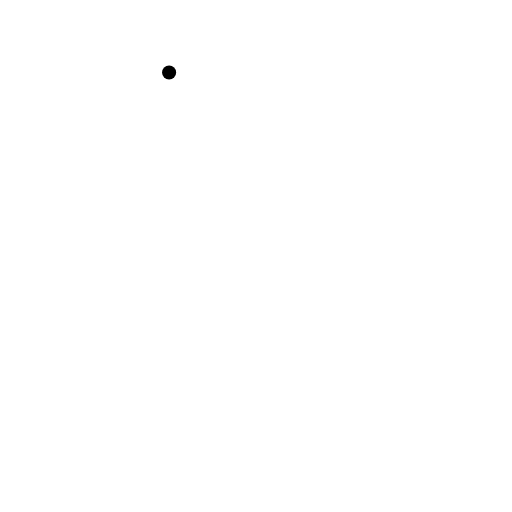
t = 0.00 s
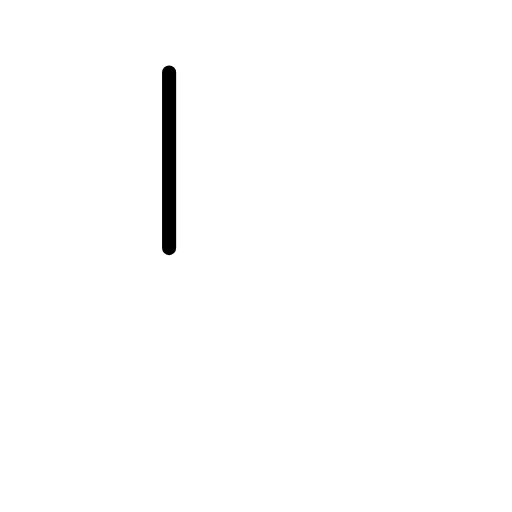
t = 0.50 s
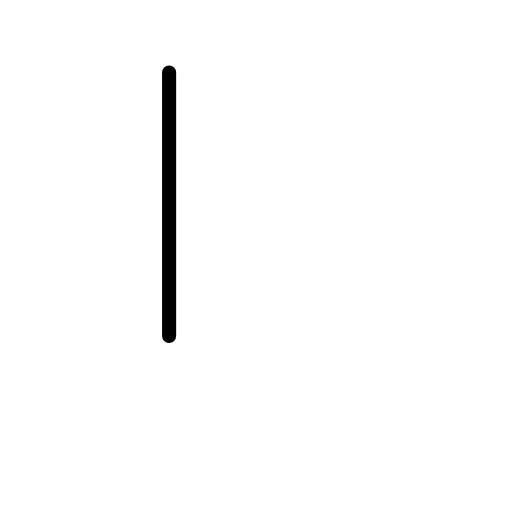
t = 0.75 s
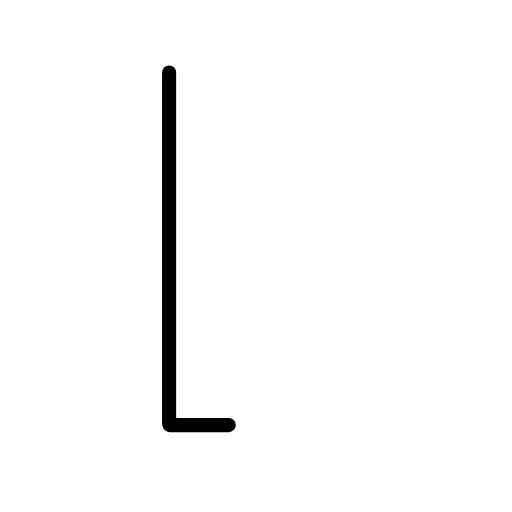
t = 1.25 s
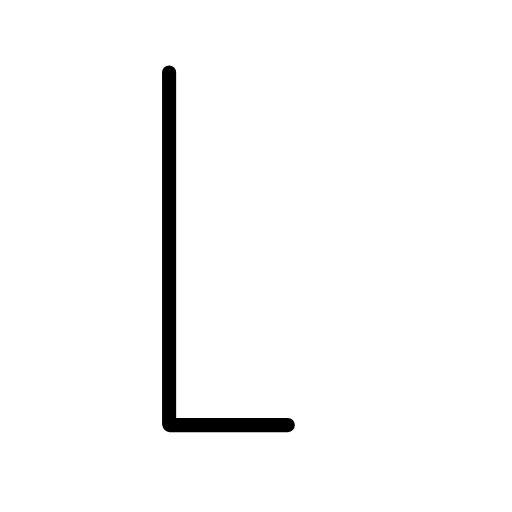
t = 1.50 s
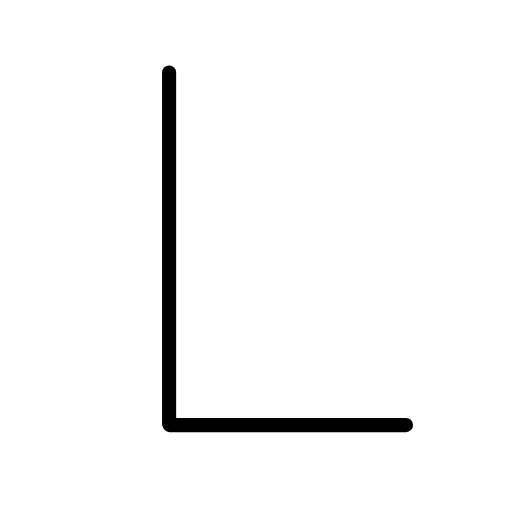
t = 2.00 s

The animated SVG that drew these frames (rendered in a browser with its animation timeline set to each time). Animation: 3 SMIL elements (animate=3); one cycle of 2.00 s.

<?xml version="1.0" encoding="UTF-8"?>
<!--
AniKanjiVG is licensed by CC-BY-SA Paul C. Sommerhoff (https://bitbucket.org/sommerhoff/anikanjivg).
AniKanjiVG uses KanjiVG which is licensed by CC-BY-SA Ulrich Apel (http://kanjivg.tagaini.net).
See also http://creativecommons.org/licenses/by-sa/3.0/
-->
<svg xmlns:kvg='http://kanjivg.tagaini.net' xmlns='http://www.w3.org/2000/svg' width='109' height='109' viewBox='0 0 109 109' style='fill:none;stroke:#000000;stroke-width:3;stroke-linecap:round;stroke-linejoin:round;' id="kvg:kanji_0004c"><g id="kvg:0004c"><path id="kvg:0004c-s1" d="M36,15.43c0,5.92,0,68.86,0,74.78"><animate attributeName="d" begin="0.0s" dur="1.0s" from="M36,15.43C36,15.43,36,15.43,36,15.43" to="M36,15.43c0,5.92,0,68.86,0,74.78" />
</path>
<path id="kvg:0004c-s2" d="M36.12,90.5c6.79,0,41.94,0,50.32,0"><animate attributeName="d" begin="1.0s" dur="1.0s" from="M36.12,90.5C36.12,90.5,36.12,90.5,36.12,90.5" to="M36.12,90.5c6.79,0,41.94,0,50.32,0" />
<animate attributeName="d" begin="0s" dur="1.0s" from="M-100,-100" to="M-100,-100" />
</path>
</g>
</svg>
